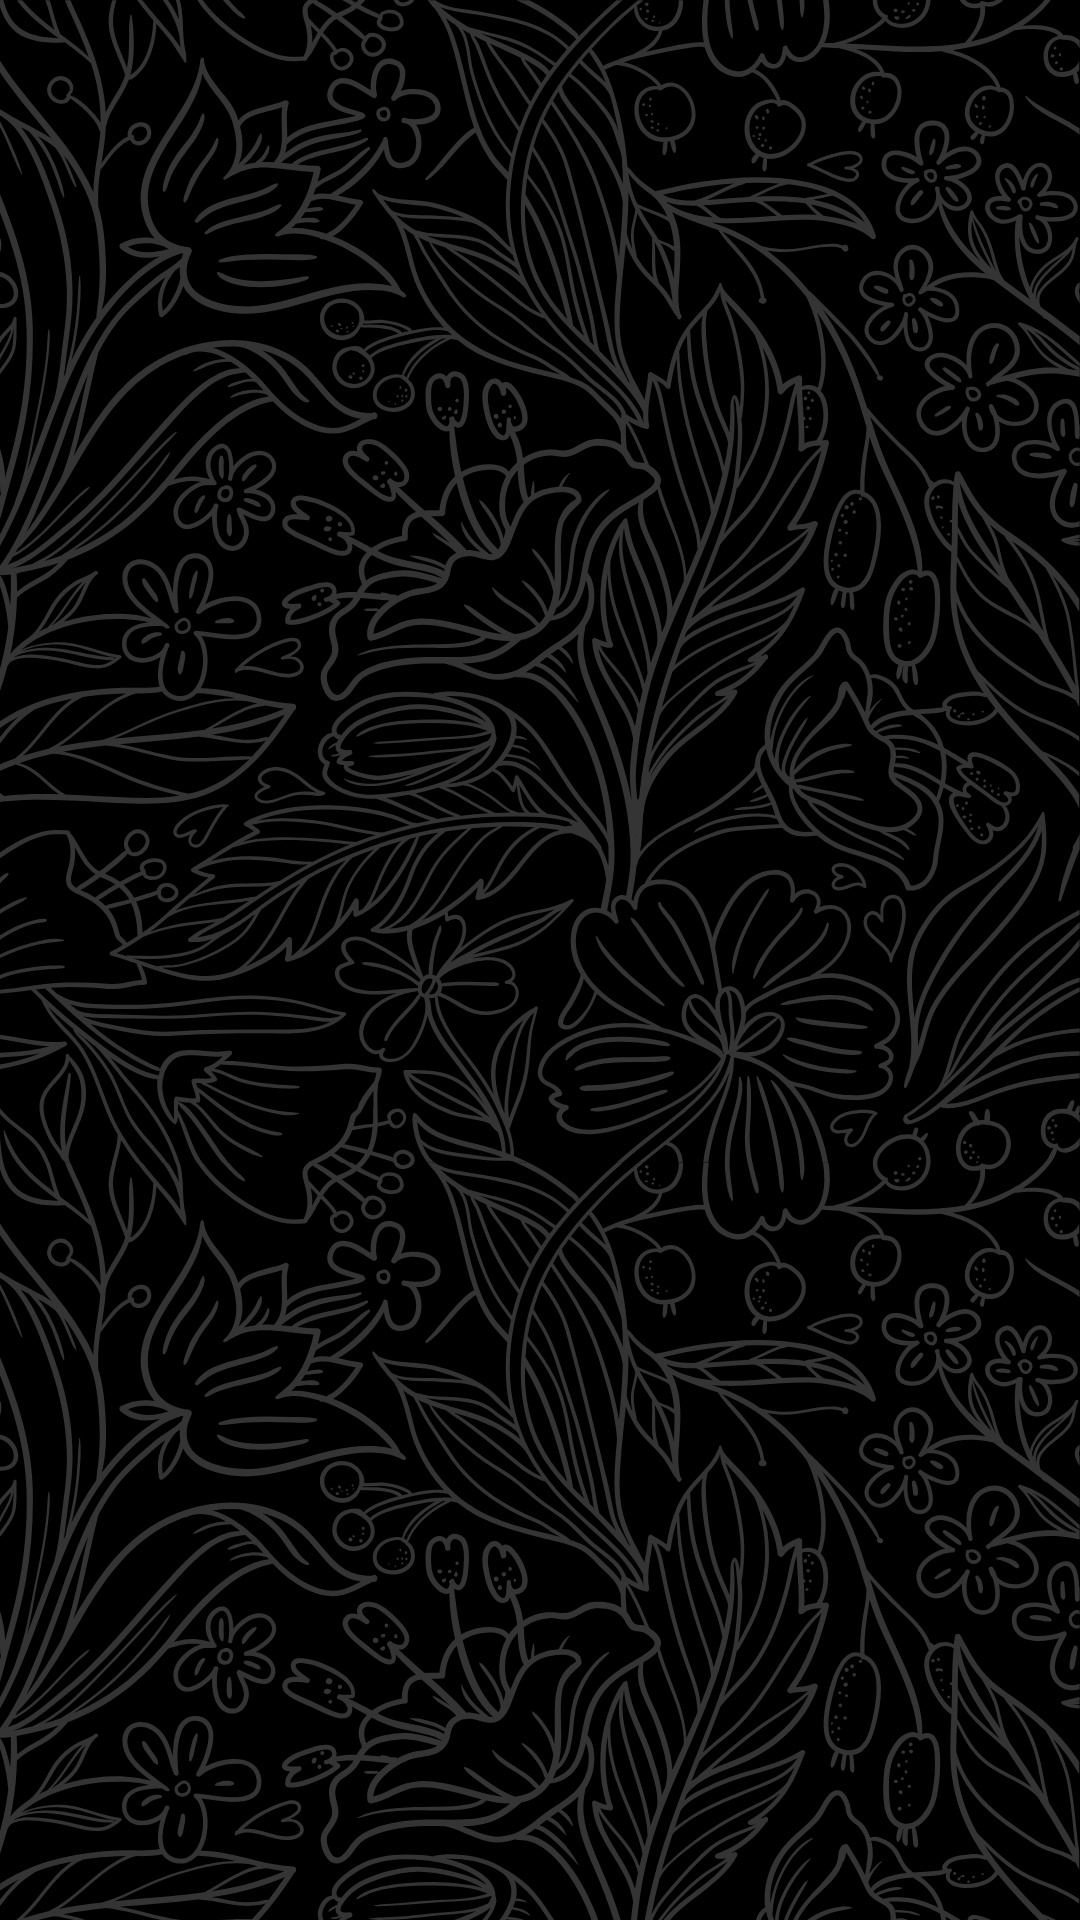

Write the Android layout XML for this screen, with the resource values it uses.
<!-- AndroidManifest.xml: application theme Theme.LoginProjectGuia6 -->
<!-- res/layout/activity_politicas_de.xml -->
<androidx.constraintlayout.widget.ConstraintLayout xmlns:android="http://schemas.android.com/apk/res/android"
    xmlns:app="http://schemas.android.com/apk/res-auto"
    xmlns:tools="http://schemas.android.com/tools"
    android:id="@+id/main"
    android:layout_width="match_parent"
    android:layout_height="match_parent"
    android:background="@drawable/fondo"
    tools:context=".UI.PoliticasDeActivity">
    <TextView
        android:id="@+id/txtPoliticas"
        android:layout_width="0dp"
        android:layout_height="0dp"
        android:padding="16dp"
        android:scrollbars="vertical"
        android:textSize="16sp"
        android:textColor="@android:color/black"
        app:layout_constraintTop_toTopOf="parent"
        app:layout_constraintBottom_toBottomOf="parent"
        app:layout_constraintStart_toStartOf="parent"
        app:layout_constraintEnd_toEndOf="parent" />
</androidx.constraintlayout.widget.ConstraintLayout>
<!-- resources referenced by this layout -->
<resources>
  <!-- drawable fondo: png bitmap (drawable, 842178 bytes) -->
  <style name="Theme.LoginProjectGuia6" parent="Base.Theme.LoginProjectGuia6" />
  <style name="Base.Theme.LoginProjectGuia6" parent="Theme.Material3.DayNight.NoActionBar">
          
          
      </style>
</resources>
